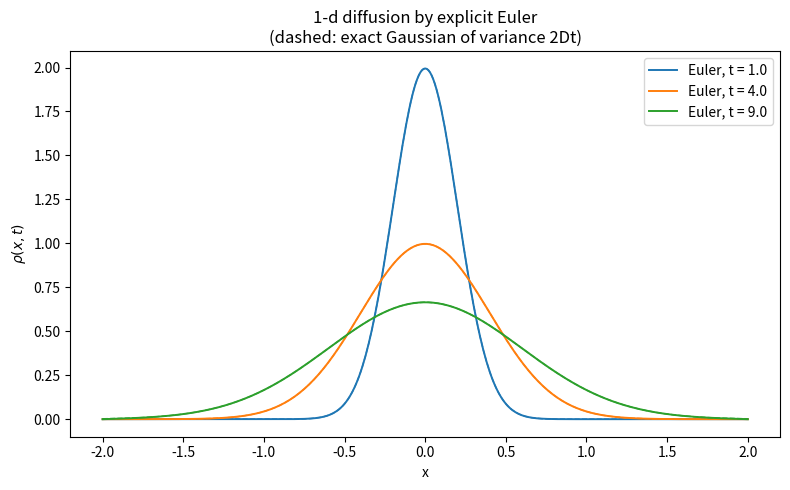

Python code for this plot:
"""
Worksheet 5, Problem 2(a)  --  Python 3 corrected version of p2E.py

Solve the 1-d diffusion equation

        d(rho)/dt = D d2(rho)/dx2,      D = (dx)^2 / (2 dt)

by the EULER method, with the initial condition set at t = 1 to

        rho(x) = exp(-x^2 / (2 sigma^2)) / sqrt(2 pi sigma^2),   sigma^2 = 2 D t

on x in [-2, 2] with dx = 0.01.  Plot rho(x, t) at three times.

Changes made relative to the original p2E.py
--------------------------------------------
1. The right-hand side was
        (rho_plus + rho_minus - 2 rho) / (2.0 * t1)
   with t1 = t[i], the CURRENT TIME, where it should be the time STEP.
   With D = dx^2/(2 dt) the discrete Laplacian
        D (rho_+ + rho_- - 2 rho) / dx^2
   reduces exactly to  (rho_+ + rho_- - 2 rho) / (2 dt);  the original
   divided by t instead of dt, which makes the diffusion coefficient decay
   like 1/t.  Corrected.
2. The initial condition computed  si = t * dx^2 / dt,  which IS sigma^2,
   and then substituted it into  exp(-x^2/(2 si^2)) / sqrt(2 pi si^2)  -- so
   sigma^2 was used where sigma belonged.  With the original numbers that
   made sigma = 0.001 on a grid of spacing dx = 0.01: the initial profile was
   a single-cell spike, not a resolved Gaussian.  Corrected to use sigma^2
   directly.
3. dt is now chosen so that the initial width sigma = 0.2 is comfortably
   resolved by the grid and the profile stays inside the box at the latest
   plotted time.  The unused variable M (number of particles) is dropped.
4. The three output times are named constants instead of hard-coded array
   indices 15, 500 and N-1.
5. The result is compared against the exact Gaussian solution at each output
   time, and the conserved mass is reported.

Algorithms are hand written: the finite-difference Laplacian and the Euler
step are both implemented here.

A note on the diffusion number
------------------------------
With D = dx^2/(2 dt) the diffusion number is

        r = D dt / dx^2 = 1/2

exactly, and the Euler update collapses to

        rho_new(x) = ( rho(x + dx) + rho(x - dx) ) / 2

which is precisely the lattice random walk of Problem 1.  That is not a
coincidence -- it is the discrete statement that diffusion is the continuum
limit of the random walk.  r = 1/2 is also the stability limit of explicit
Euler for this equation, so this scheme sits exactly on the boundary: stable,
but with no damping of the shortest wavelength.
"""

import numpy as np
import matplotlib.pyplot as plt


# --- grid and physical parameters ----------------------------------------
DX = 0.01
X_MIN, X_MAX = -2.0, 2.0
DT = 0.0025
D = DX ** 2 / (2.0 * DT)        # as prescribed by the worksheet -> 0.02

T_START = 1.0                   # the worksheet sets the initial condition here
OUTPUT_TIMES = [1.0, 4.0, 9.0]


def initial_profile(x, t):
    """
    Exact solution at time t:  a Gaussian of variance sigma^2 = 2 D t.

    NOTE the distinction the original lost: `var` below is sigma SQUARED, so
    it appears as  exp(-x^2 / (2 var)) / sqrt(2 pi var)  -- not var^2.
    """
    var = 2.0 * D * t
    return np.exp(-x ** 2 / (2.0 * var)) / np.sqrt(2.0 * np.pi * var)


def laplacian(rho):
    """
    D * d2(rho)/dx2 by the three-point central difference, with rho held at
    zero on the two boundaries (Dirichlet).  Returns an array the same shape
    as rho whose first and last entries are zero.
    """
    out = np.zeros_like(rho)
    out[1:-1] = D * (rho[2:] + rho[:-2] - 2.0 * rho[1:-1]) / DX ** 2
    return out


def main():
    x = np.arange(X_MIN, X_MAX + 0.5 * DX, DX)
    rho = initial_profile(x, T_START)

    n_steps = int(round((OUTPUT_TIMES[-1] - T_START) / DT))
    want = {int(round((t - T_START) / DT)): t for t in OUTPUT_TIMES}

    snapshots = []

    print("dx = %.4f   dt = %.4f   D = dx^2/(2 dt) = %.4f" % (DX, DT, D))
    print("diffusion number r = D dt / dx^2 = %.4f  (stability limit 0.5)\n"
          % (D * DT / DX ** 2))
    print("%-8s %-14s %-16s %-16s"
          % ("t", "sigma", "mass (exact 1)", "max |rho - exact|"))

    def report(t, profile):
        exact = initial_profile(x, t)
        print("%-8.2f %-14.4f %-16.6f %-16.3e"
              % (t, np.sqrt(2.0 * D * t), np.sum(profile) * DX,
                 np.max(np.abs(profile - exact))))

    if 0 in want:
        snapshots.append((want[0], rho.copy()))
        report(want[0], rho)

    for step in range(1, n_steps + 1):
        # ---- explicit Euler: rho_{n+1} = rho_n + dt * L[rho_n] ----------
        rho = rho + DT * laplacian(rho)

        if step in want:
            t = want[step]
            snapshots.append((t, rho.copy()))
            report(t, rho)

    fig, ax = plt.subplots(figsize=(8, 5))
    for t, profile in snapshots:
        line, = ax.plot(x, profile, lw=1.4, label="Euler, t = %.1f" % t)
        ax.plot(x, initial_profile(x, t), "--", lw=1.0,
                color=line.get_color())
    ax.set_xlabel("x")
    ax.set_ylabel(r"$\rho(x,t)$")
    ax.set_title("1-d diffusion by explicit Euler\n"
                 "(dashed: exact Gaussian of variance 2Dt)")
    ax.legend()
    fig.tight_layout()
    plt.show()


if __name__ == "__main__":
    main()
